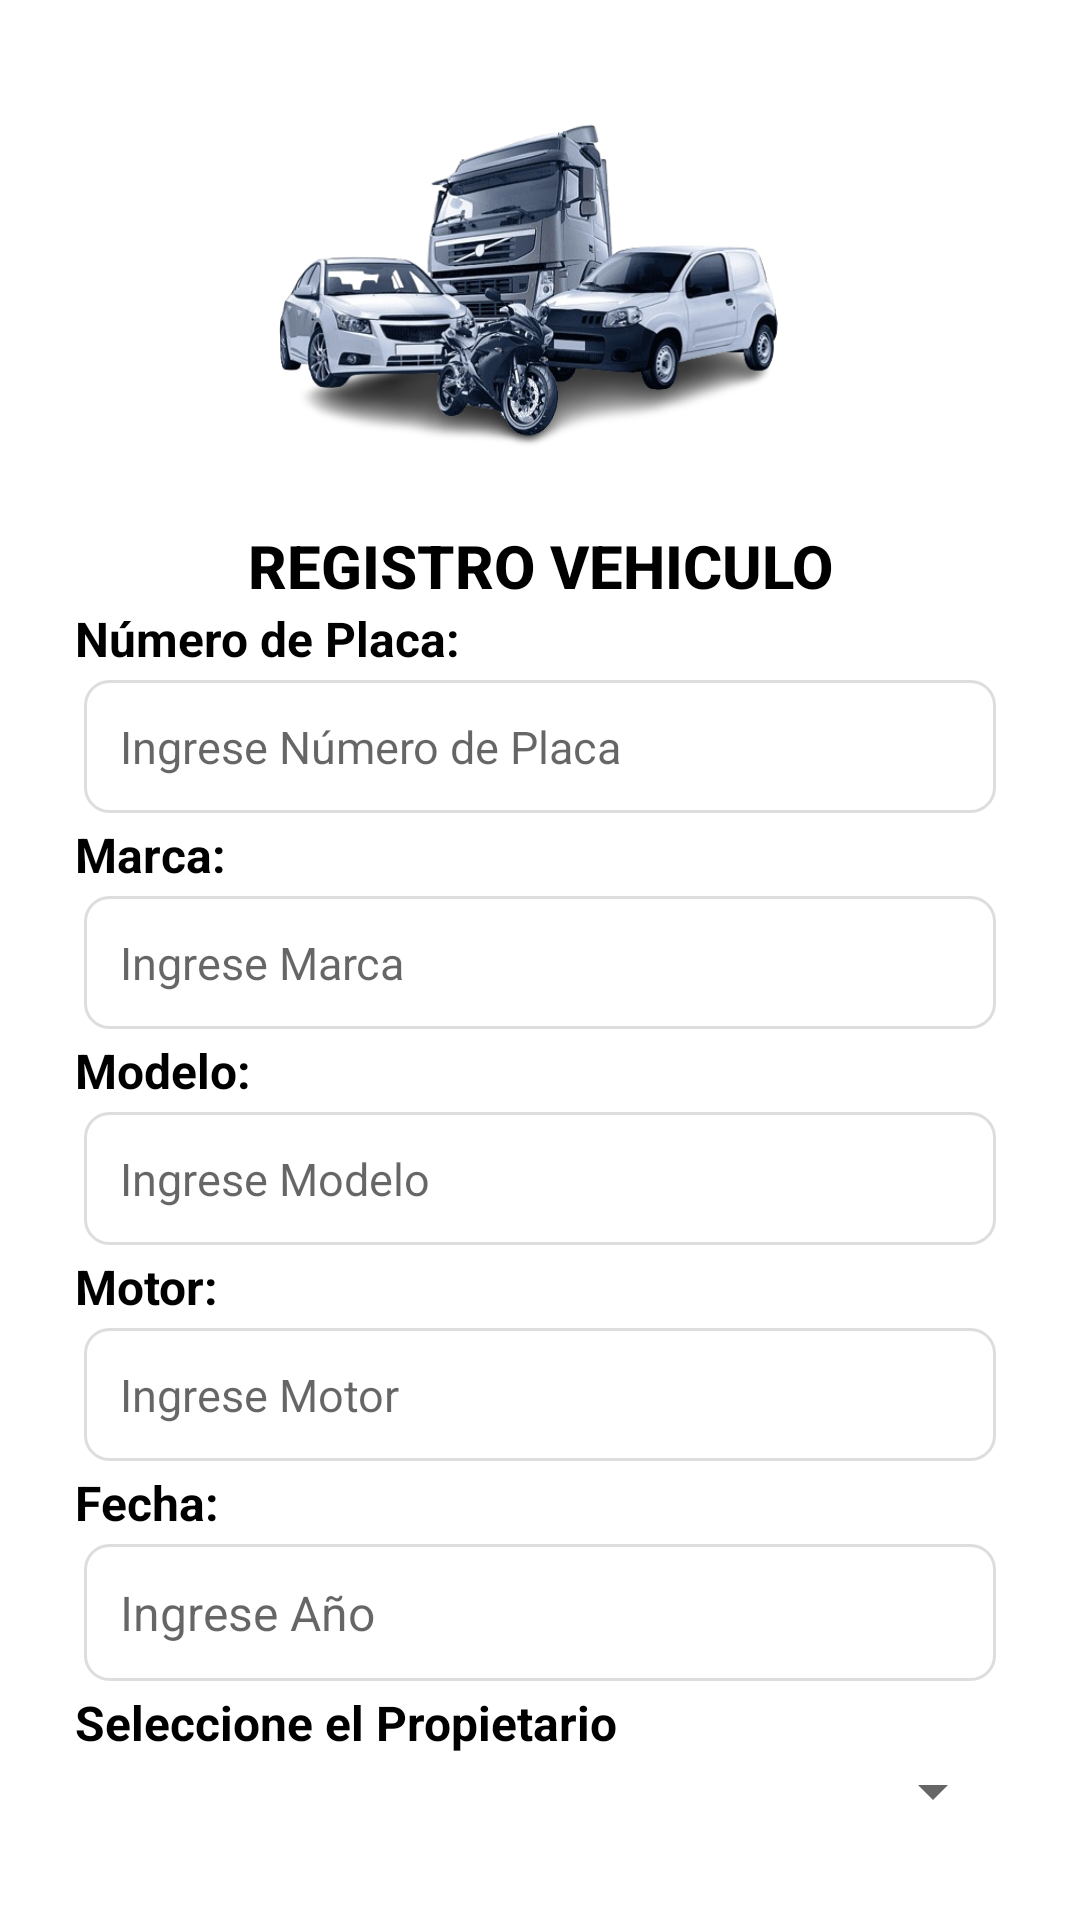

Produce the Android XML layout that renders to this screen, including the resource entries it uses.
<!-- AndroidManifest.xml: application theme Theme.Grupo_05_Tarea_16_Ejercicio_01 -->
<!-- res/layout/dialog_registro_vehiculo.xml -->
<LinearLayout xmlns:android="http://schemas.android.com/apk/res/android"
    android:layout_width="match_parent"
    android:layout_height="match_parent"
    android:orientation="vertical"
    >
    <ScrollView
        android:layout_width="match_parent"
        android:layout_height="match_parent"
        >


    <LinearLayout
        android:layout_width="match_parent"
        android:layout_height="wrap_content"
        android:layout_margin="10dp"

        android:elevation="10dp"
        android:orientation="vertical"
        android:padding="15dp">

        <LinearLayout
            android:layout_width="match_parent"
            android:layout_height="wrap_content"
            android:orientation="vertical"
            android:gravity="center">

            <LinearLayout
                android:layout_width="200dp"
                android:layout_height="150dp"
                android:orientation="vertical"
                android:gravity="center"
                android:background="@drawable/regstro_vehi_3">



            </LinearLayout>


                <TextView
                    android:layout_width="match_parent"
                    android:layout_height="wrap_content"
                    android:text="REGISTRO VEHICULO"
                    android:textStyle="bold"
                    android:fontFamily="sans-serif-medium"
                    android:textSize="20sp"
                    android:textColor="@color/black"
                    android:gravity="center"/>



    <LinearLayout
        android:layout_width="match_parent"
        android:layout_height="wrap_content"
        android:orientation="vertical">

        <TextView
            android:layout_width="match_parent"
            android:layout_height="wrap_content"
            android:text="Número de Placa:"
            android:textColor="@color/black"
            android:textSize="16sp"
            android:textStyle="bold" />

        <EditText
            android:id="@+id/et_numPlaca"
            android:layout_width="match_parent"
            android:layout_height="wrap_content"
            android:layout_margin="3dp"
            android:background="@drawable/rounded_edittext"
            android:hint="Ingrese Número de Placa"
            android:textSize="15sp"
            android:inputType="number" />
    </LinearLayout>

    <LinearLayout
        android:layout_width="match_parent"
        android:layout_height="wrap_content"
        android:orientation="vertical">

        <TextView
            android:layout_width="match_parent"
            android:layout_height="wrap_content"
            android:text="Marca:"
            android:textColor="@color/black"
            android:textSize="16sp"
            android:textStyle="bold" />

        <EditText
            android:id="@+id/et_marca"
            android:layout_width="match_parent"
            android:layout_height="wrap_content"
            android:layout_margin="3dp"
            android:textSize="15sp"
            android:background="@drawable/rounded_edittext"
            android:hint="Ingrese Marca" />
    </LinearLayout>

    <LinearLayout
        android:layout_width="match_parent"
        android:layout_height="wrap_content"
        android:orientation="vertical">

        <TextView
            android:layout_width="match_parent"
            android:layout_height="wrap_content"
            android:text="Modelo:"
            android:textColor="@color/black"

            android:textSize="16sp"
            android:textStyle="bold" />

        <EditText
            android:id="@+id/et_modelo"
            android:layout_width="match_parent"
            android:layout_height="wrap_content"
            android:layout_margin="3dp"
            android:background="@drawable/rounded_edittext"
            android:textSize="15sp"
            android:hint="Ingrese Modelo" />
    </LinearLayout>

    <LinearLayout
        android:layout_width="match_parent"
        android:layout_height="wrap_content"
        android:orientation="vertical">

        <TextView
            android:layout_width="match_parent"
            android:layout_height="wrap_content"
            android:text="Motor:"
            android:textColor="@color/black"
            android:textSize="16sp"
            android:textStyle="bold" />

        <EditText
            android:id="@+id/et_motor"
            android:layout_width="match_parent"
            android:layout_height="wrap_content"
            android:layout_margin="3dp"
            android:textSize="15sp"
            android:background="@drawable/rounded_edittext"
            android:hint="Ingrese Motor" />
    </LinearLayout>

    <LinearLayout
        android:layout_width="match_parent"
        android:layout_height="wrap_content"
        android:orientation="vertical">

        <TextView
            android:layout_width="match_parent"
            android:layout_height="wrap_content"
            android:text="Fecha:"
            android:textColor="@color/black"
            android:textSize="16sp"
            android:textStyle="bold" />

        <EditText
            android:id="@+id/et_fecha"
            android:layout_width="match_parent"
            android:layout_height="wrap_content"
            android:layout_margin="3dp"
            android:background="@drawable/rounded_edittext"
            android:clickable="true"
            android:focusable="false"
            android:textSize="16sp"
            android:hint="Ingrese Año" />
    </LinearLayout>

    <LinearLayout
        android:layout_width="match_parent"
        android:layout_height="wrap_content"
        android:orientation="vertical">

        <TextView
            android:layout_width="match_parent"
            android:layout_height="wrap_content"
            android:text="Seleccione el Propietario"
            android:textColor="@color/black"
            android:textSize="16sp"
            android:textStyle="bold" />

        <Spinner
            android:id="@+id/sp_propietarios"
            android:layout_width="match_parent"
            android:layout_height="wrap_content"
            android:paddingTop="10dp"
            android:paddingBottom="10dp" />

    </LinearLayout>

    </LinearLayout>
</LinearLayout>
    </ScrollView>
</LinearLayout>
<!-- resources referenced by this layout -->
<resources>
  <color name="black">#FF000000</color>
  <!-- drawable regstro_vehi_3: png bitmap (drawable, 177526 bytes) -->
  <!-- drawable rounded_edittext (drawable) -->
  <?xml version="1.0" encoding="utf-8"?>
  <shape xmlns:android="http://schemas.android.com/apk/res/android">
      <solid android:color="#FFFFFF"/>
      <corners android:radius="8dp"/>
      <padding
          android:left="12dp"
          android:top="12dp"
          android:right="12dp"
          android:bottom="12dp"/>
      <stroke
          android:width="1dp"
          android:color="#DDDDDD"/>
  </shape>
  <style name="Theme.Grupo_05_Tarea_16_Ejercicio_01" parent="Theme.MaterialComponents.DayNight.DarkActionBar">
          
          <item name="colorPrimary">@color/black</item>
          <item name="colorPrimaryVariant">@color/purple_700</item>
          <item name="colorOnPrimary">@color/white</item>
          
          <item name="colorSecondary">@color/teal_200</item>
          <item name="colorSecondaryVariant">@color/teal_700</item>
          <item name="colorOnSecondary">@color/black</item>
          
          <item name="android:statusBarColor">?attr/colorPrimaryVariant</item>
          
      </style>
  <color name="purple_700">#FF3700B3</color>
  <color name="white">#FFFFFFFF</color>
  <color name="teal_200">#FF03DAC5</color>
  <color name="teal_700">#FF018786</color>
</resources>
